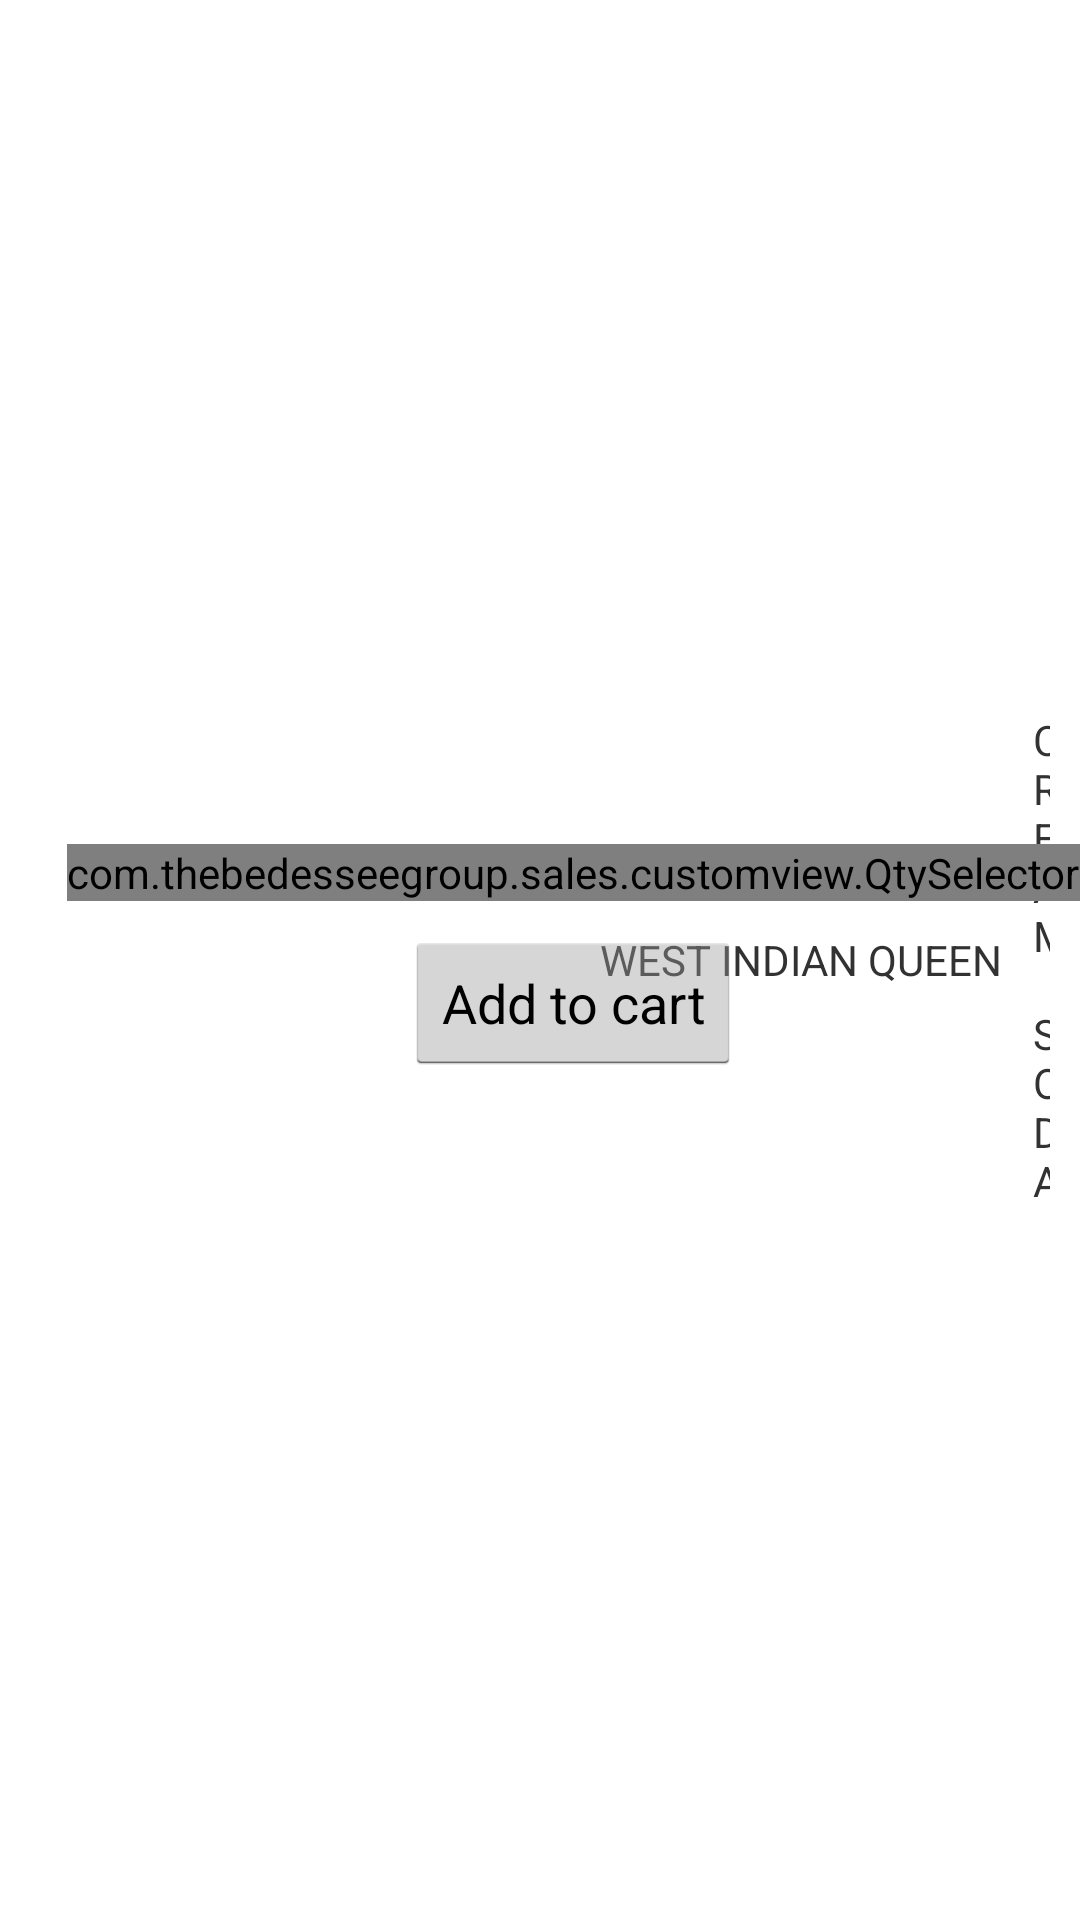

Here is an Android app screen rendered from its layout file. Give the layout XML and the strings, colors and styles it references.
<!-- AndroidManifest.xml: application theme AppTheme -->
<!-- res/layout/product_list_item.xml -->
<?xml version="1.0" encoding="utf-8"?>
<RelativeLayout
    xmlns:android="http://schemas.android.com/apk/res/android"
    android:layout_width="match_parent"
    android:background="#FFF"
    android:layout_height="match_parent"
    android:id="@+id/item_body">

    <ImageView
        android:layout_width="200dp"
        android:layout_height="200dp"
        android:id="@+id/imageView"
        android:layout_alignParentLeft="true"
        android:layout_centerVertical="true"/>

    <TextView
        android:layout_width="wrap_content"
        android:layout_height="wrap_content"
        android:text="WEST INDIAN QUEEN"
        android:id="@+id/textView_brand"
        android:layout_marginEnd="10dp"
        android:layout_centerVertical="true"
        android:layout_toRightOf="@+id/imageView"/>

    <TextView
        android:layout_width="wrap_content"
        android:layout_height="wrap_content"
        android:text="CREAM SODA"
        android:id="@+id/textView_description"
        android:layout_marginEnd="10dp"
        android:layout_centerVertical="true"
        android:layout_toRightOf="@+id/textView_brand"/>

    <TextView
        android:layout_width="wrap_content"
        android:layout_height="wrap_content"
        android:text="12X750 ML"
        android:id="@+id/textView_uom"
        android:layout_marginEnd="10dp"
        android:layout_centerVertical="true"
        android:layout_toRightOf="@+id/textView_description"/>

    <TextView
        android:layout_width="wrap_content"
        android:layout_height="wrap_content"
        android:text="$48.00"
        android:id="@+id/textView_price"
        android:layout_marginEnd="10dp"
        android:layout_centerVertical="true"
        android:layout_toRightOf="@+id/textView_uom"/>

    <LinearLayout
        android:layout_width="wrap_content"
        android:layout_height="match_parent"
        android:layout_alignParentRight="true"
        android:layout_centerVertical="true"
        android:orientation="vertical"
        android:gravity="center">


        <com.thebedesseegroup.sales.customview.QtySelector
            android:id="@+id/list_item_qty_selector"
            android:layout_width="wrap_content"
            android:layout_height="wrap_content"
            android:layout_centerVertical="true"
            android:layout_toLeftOf="@+id/btnAddToCart"/>

        <Button
            android:layout_width="wrap_content"
            android:layout_height="wrap_content"
            android:layout_marginTop="10dp"
            android:id="@+id/btnAddToCart"
            android:text="Add to cart" />

        </LinearLayout>

</RelativeLayout>
<!-- resources referenced by this layout -->
<resources>
  <style name="AppTheme" parent="android:Theme.Holo.Light">
          
      </style>
</resources>
